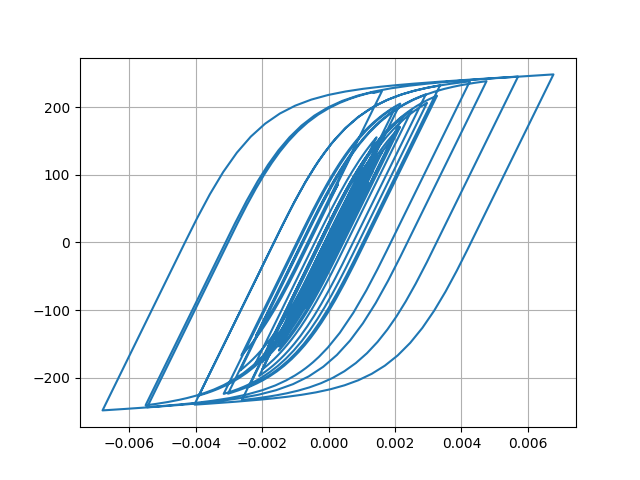

The table this chart was drawn from, first rows:
Desplacment, Force
0.0, 0.0
3.593661792234065e-06, 0.3594
1.1581526540378228e-05, 1.158
1.905850715551752e-05, 1.906
2.298365309322348e-05, 2.298
2.310729701412341e-05, 2.311
2.146071333886589e-05, 2.146
2.090505367441498e-05, 2.09
2.3104939403793115e-05, 2.31
2.809374372815278e-05, 2.809
3.479576043616675e-05, 3.479
4.1753189951128514e-05, 4.175
4.791848962637447e-05, 4.791
5.335853344949598e-05, 5.335
5.934669738580382e-05, 5.933
6.666778889163087e-05, 6.665
7.470106954102722e-05, 7.468
8.187238207686767e-05, 8.184
8.681100386035182e-05, 8.677
8.900174023658616e-05, 8.896
8.842394486407765e-05, 8.838
8.630638984206128e-05, 8.626
8.436790464006974e-05, 8.433
8.362485304003397e-05, 8.358
8.337432579159897e-05, 8.333
8.221515300648294e-05, 8.217
7.989668075358967e-05, 7.986
7.656546906980208e-05, 7.652
7.284748778631186e-05, 7.281
6.879305996787756e-05, 6.875
6.324289209363298e-05, 6.32
5.504165663063308e-05, 5.5
4.416381082154042e-05, 4.412
3.110755314756385e-05, 3.107
1.6081216626166675e-05, 1.604
-6.207369712761917e-07, -0.06622
-1.9219250823229164e-05, -1.926
-3.915247546764049e-05, -3.919
-5.891910062495512e-05, -5.895
-7.70316010010126e-05, -7.705
-9.240372494850601e-05, -9.24
-0.0001057, -10.57
-0.0001189, -11.89
-0.0001338, -13.37
-0.0001491, -14.89
-0.0001631, -16.29
-0.0001752, -17.49
-0.0001864, -18.61
-0.0002011, -20.06
-0.0002212, -22.06
-0.0002449, -24.4
-0.0002672, -26.62
-0.0002826, -28.14
-0.0002886, -28.72
-0.000288, -28.66
-0.0002858, -28.44
-0.0002855, -28.41
-0.0002881, -28.67
-0.0002926, -29.12
-0.0002969, -29.53
... 2,941 more rows
